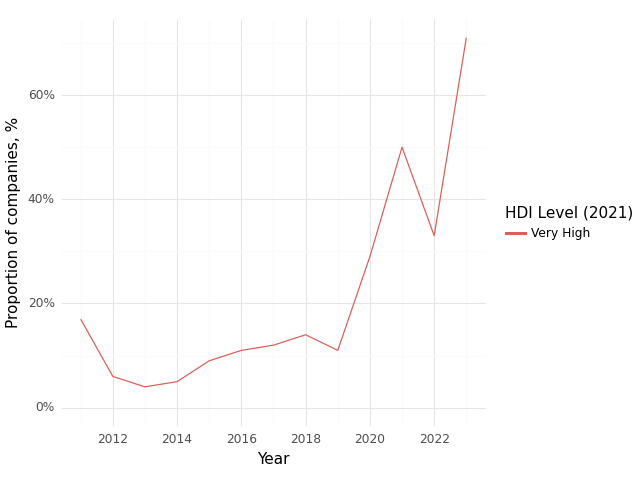

The table this chart was drawn from, first rows:
, Year, HDI Level (2021), Climate, Health, Intersection
0, 2011, Very High, 0.67, 0.92, 0.17
1, 2012, Very High, 0.44, 0.89, 0.06
2, 2013, Very High, 0.48, 0.91, 0.04
3, 2014, Very High, 0.37, 0.79, 0.05
4, 2015, Very High, 0.59, 0.95, 0.09
5, 2016, Very High, 0.68, 0.95, 0.11
6, 2017, Very High, 0.69, 0.81, 0.12
7, 2018, Very High, 0.86, 0.86, 0.14
8, 2019, Very High, 0.22, 0.67, 0.11
9, 2020, Very High, 0.43, 0.86, 0.29
10, 2021, Very High, 0.83, 1.0, 0.5
11, 2022, Very High, 0.67, 0.87, 0.33
12, 2023, Very High, 1.0, 1.0, 0.71
